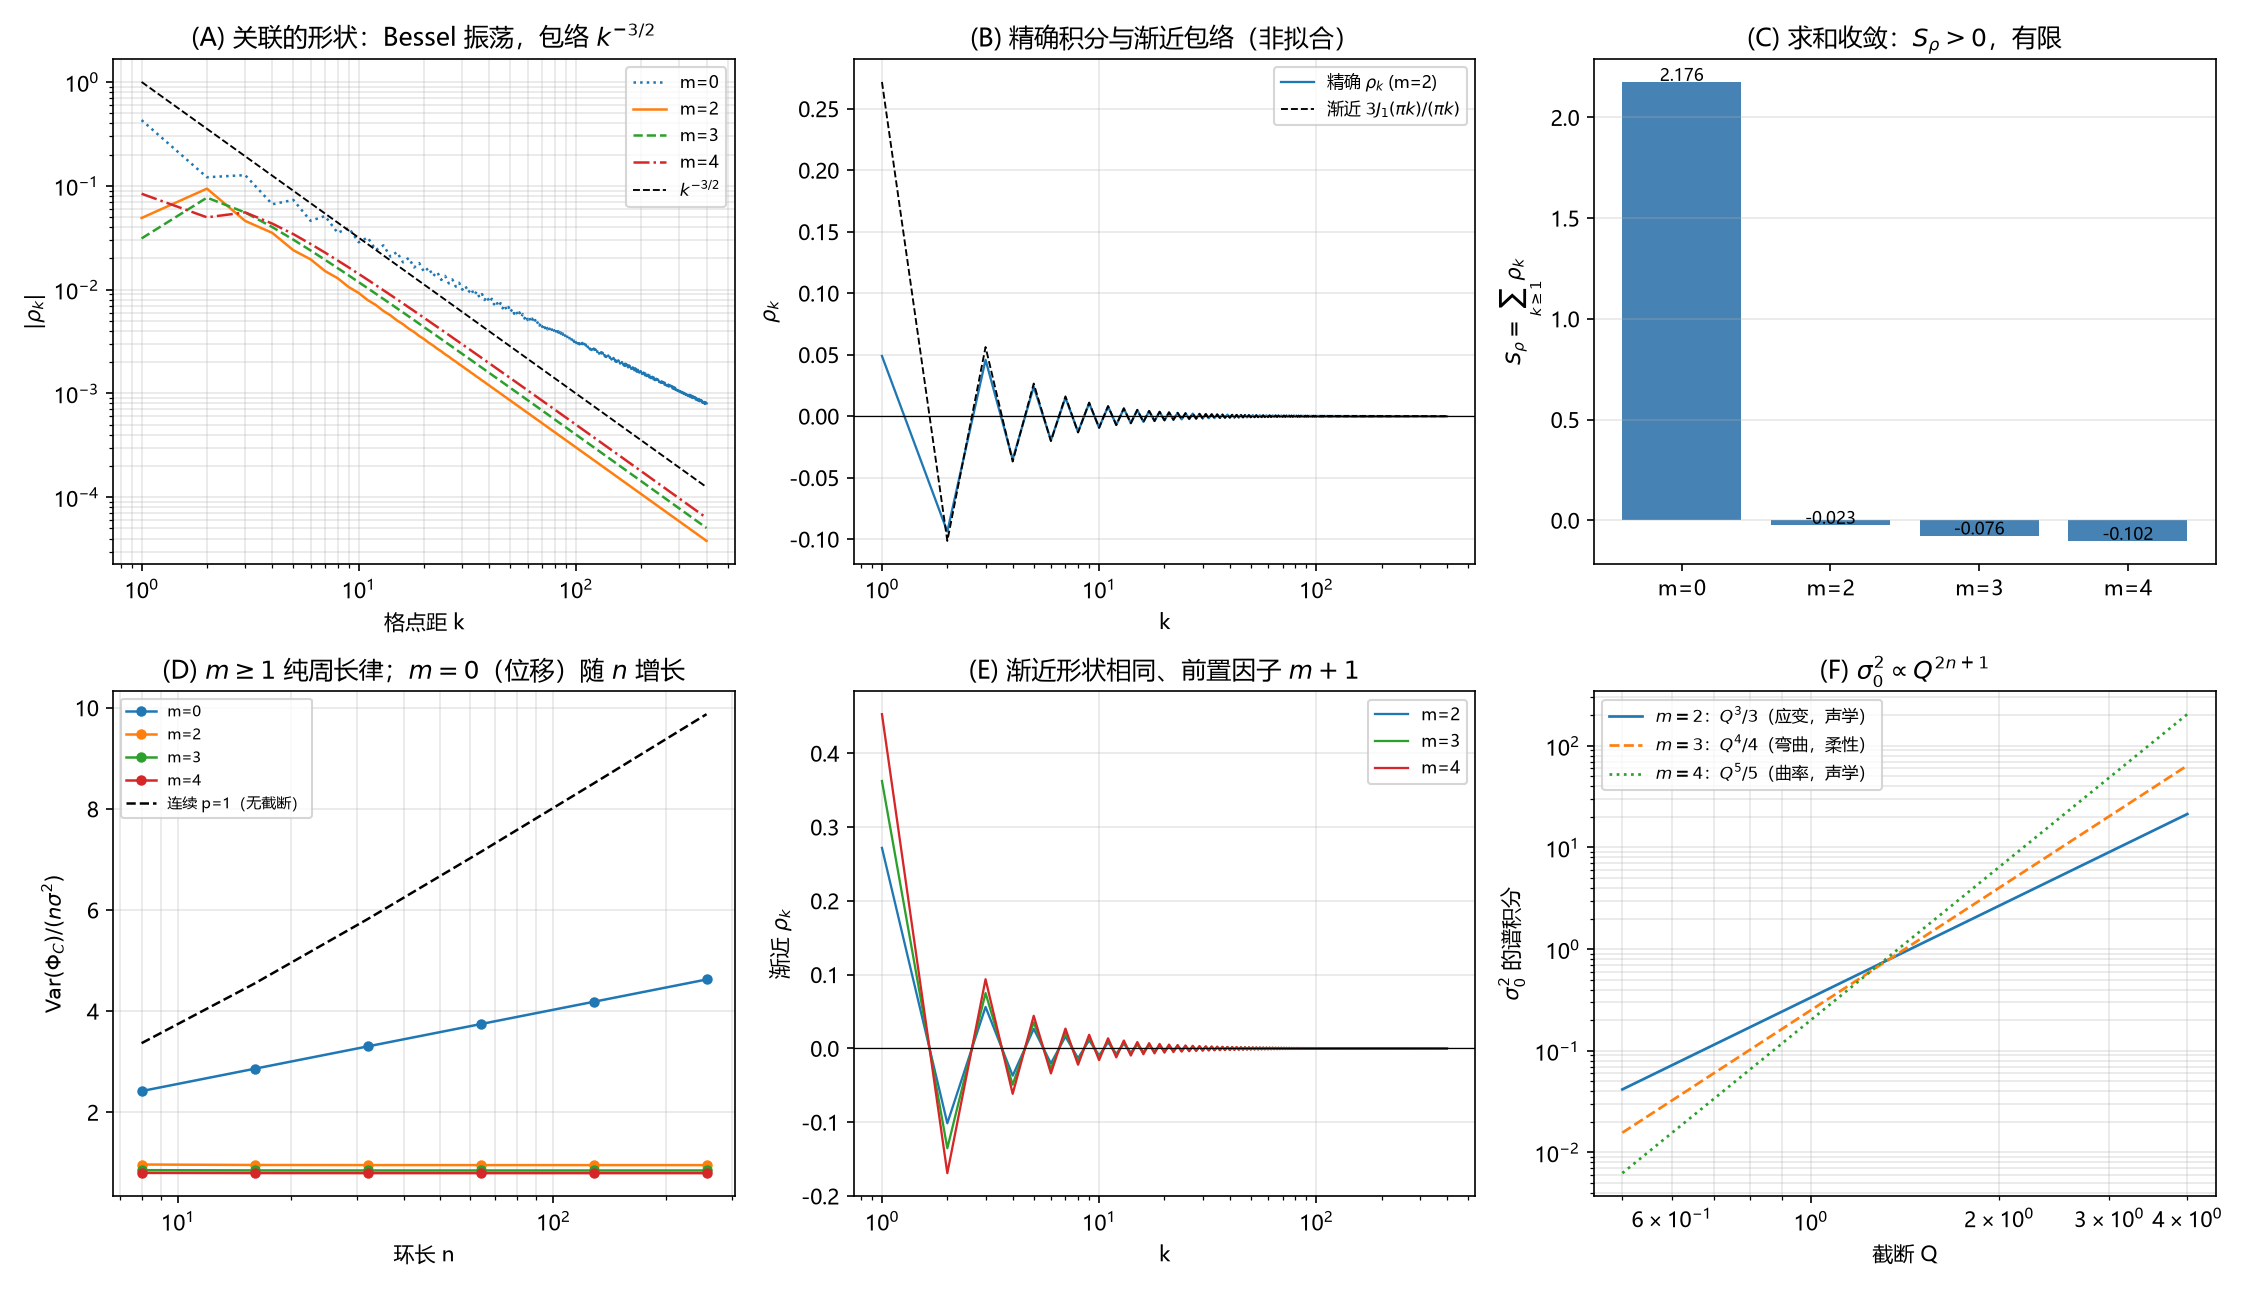

Source data for this figure (header and first rows):
k, rho_m0, rho_m2, rho_m3, rho_m4, asym_m2
1, 0.4289, 0.04893, -0.03109, -0.08378, 0.2718
2, 0.1208, -0.09385, -0.07687, -0.04966, -0.1014
3, 0.1266, 0.04586, 0.05531, 0.05541, 0.05625
4, 0.06637, -0.03516, -0.03996, -0.04318, -0.03689
5, 0.07304, 0.02395, 0.03025, 0.03421, 0.02655
6, 0.04595, -0.01958, -0.02383, -0.02752, -0.02028
7, 0.05109, 0.01508, 0.01936, 0.02272, 0.01614
8, 0.03521, -0.01287, -0.01612, -0.01909, -0.01324
9, 0.0392, 0.01057, 0.01368, 0.01634, 0.01111
10, 0.02857, -0.009281, -0.0118, -0.01417, -0.009499
11, 0.03176, 0.007922, 0.01031, 0.01244, 0.008242
12, 0.02405, -0.007098, -0.009111, -0.01103, -0.00724
13, 0.02668, 0.00622, 0.008125, 0.009862, 0.006426
14, 0.02078, -0.005654, -0.007305, -0.008888, -0.005754
15, 0.02299, 0.005049, 0.006613, 0.008064, 0.005191
16, 0.01829, -0.004642, -0.006024, -0.007358, -0.004714
17, 0.02019, 0.004204, 0.005518, 0.00675, 0.004306
18, 0.01634, -0.003899, -0.005078, -0.006221, -0.003954
19, 0.01799, 0.003571, 0.004694, 0.005757, 0.003647
20, 0.01477, -0.003335, -0.004356, -0.005348, -0.003378
21, 0.01622, 0.003082, 0.004056, 0.004985, 0.003141
22, 0.01348, -0.002896, -0.00379, -0.004661, -0.00293
23, 0.01477, 0.002695, 0.003551, 0.004371, 0.002741
24, 0.01239, -0.002545, -0.003336, -0.00411, -0.002572
25, 0.01355, 0.002383, 0.003142, 0.003873, 0.00242
26, 0.01147, -0.002259, -0.002966, -0.003659, -0.002282
27, 0.01252, 0.002126, 0.002806, 0.003463, 0.002157
28, 0.01068, -0.002024, -0.00266, -0.003284, -0.002043
29, 0.01163, 0.001913, 0.002526, 0.003121, 0.001938
30, 0.00999, -0.001826, -0.002403, -0.00297, -0.001843
31, 0.01086, 0.001733, 0.00229, 0.002831, 0.001754
32, 0.009384, -0.001659, -0.002185, -0.002702, -0.001673
33, 0.01018, 0.001579, 0.002088, 0.002583, 0.001598
34, 0.008848, -0.001516, -0.001998, -0.002473, -0.001528
35, 0.009587, 0.001447, 0.001914, 0.00237, 0.001463
36, 0.00837, -0.001392, -0.001836, -0.002274, -0.001403
37, 0.009056, 0.001333, 0.001763, 0.002184, 0.001346
38, 0.007942, -0.001284, -0.001695, -0.0021, -0.001294
39, 0.00858, 0.001232, 0.001631, 0.002022, 0.001244
40, 0.007555, -0.00119, -0.001571, -0.001948, -0.001198
41, 0.008151, 0.001144, 0.001515, 0.001878, 0.001154
42, 0.007205, -0.001106, -0.001462, -0.001813, -0.001114
43, 0.007764, 0.001066, 0.001412, 0.001751, 0.001075
44, 0.006886, -0.001032, -0.001364, -0.001693, -0.001039
45, 0.007411, 0.000996, 0.00132, 0.001637, 0.001004
46, 0.006594, -0.000966, -0.001277, -0.001585, -0.0009718
47, 0.007088, 0.0009336, 0.001237, 0.001536, 0.000941
48, 0.006326, -0.0009065, -0.001199, -0.001489, -0.0009118
49, 0.006793, 0.0008774, 0.001163, 0.001444, 0.000884
50, 0.006078, -0.000853, -0.001129, -0.001402, -0.0008577
51, 0.006521, 0.0008267, 0.001096, 0.001361, 0.0008326
52, 0.00585, -0.0008045, -0.001065, -0.001323, -0.0008088
53, 0.006269, 0.0007806, 0.001035, 0.001286, 0.000786
54, 0.005638, -0.0007604, -0.001007, -0.001251, -0.0007643
55, 0.006037, 0.0007387, 0.0009798, 0.001217, 0.0007436
56, 0.005441, -0.0007202, -0.0009539, -0.001185, -0.0007238
57, 0.005821, 0.0007004, 0.0009292, 0.001155, 0.0007049
58, 0.005258, -0.0006834, -0.0009055, -0.001125, -0.0006867
59, 0.005619, 0.0006653, 0.0008827, 0.001097, 0.0006694
60, 0.005086, -0.0006497, -0.000861, -0.00107, -0.0006527
... 348 more rows
